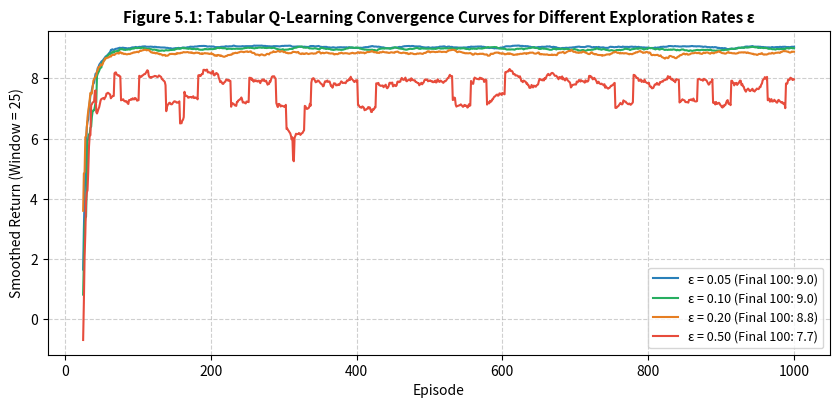
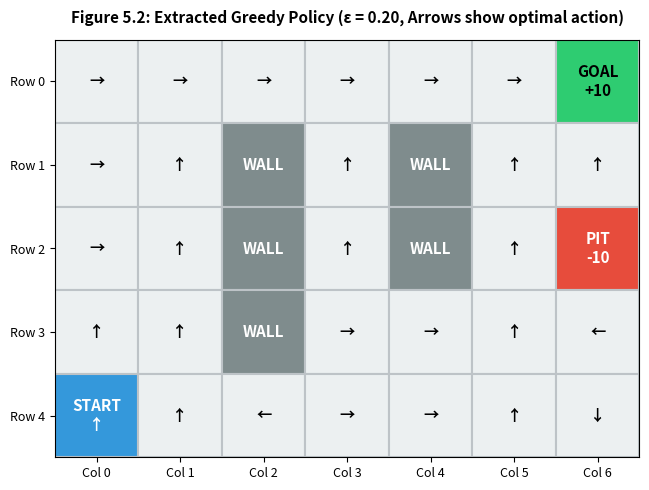

Here is the Python script that generated these plots, in order:
import os
import random
import matplotlib.pyplot as plt
import numpy as np

base_dir = r"c:\Users\91976\Desktop\AISR\aisr-lab-500121985\exp05-rl"
figs_dir = os.path.join(base_dir, "figs")
os.makedirs(figs_dir, exist_ok=True)

# -------------------------------------------------------------
# Part 1: Gridworld Environment
# -------------------------------------------------------------
H, W = 5, 7
WALLS = {(1, 2), (2, 2), (3, 2), (1, 4), (2, 4)}
START = (H - 1, 0)  # (4, 0)
GOAL = (0, W - 1)   # (0, 6)
PIT = (2, W - 1)    # (2, 6)

ACTIONS = [(-1, 0), (1, 0), (0, -1), (0, 1)]  # 0: Up, 1: Down, 2: Left, 3: Right
ACTION_NAMES = ['↑', '↓', '←', '→']

def step(s, a):
    """Execute action a in state s. Returns (next_state, reward, done)."""
    r, c = s
    dr, dc = ACTIONS[a]
    nr, nc = r + dr, c + dc

    # If hitting boundary or wall, stay in place
    if not (0 <= nr < H and 0 <= nc < W) or (nr, nc) in WALLS:
        nr, nc = r, c

    ns = (nr, nc)
    if ns == GOAL:
        return ns, 10.0, True
    elif ns == PIT:
        return ns, -10.0, True
    else:
        return ns, -0.1, False

# -------------------------------------------------------------
# Part 2: Q-Learning Training
# -------------------------------------------------------------
def train_q_learning(eps, alpha=0.12, gamma=0.94, episodes=1000, seed=174):
    rng = np.random.default_rng(seed)
    Q = np.zeros((H, W, 4))
    episode_returns = []

    for ep in range(episodes):
        s = START
        total_r = 0.0
        steps = 0
        done = False

        while not done and steps < 200:
            # Epsilon-greedy action selection
            if rng.random() < eps:
                a = rng.integers(4)
            else:
                # Break ties randomly
                q_vals = Q[s[0], s[1]]
                max_q = np.max(q_vals)
                best_actions = np.where(q_vals == max_q)[0]
                a = rng.choice(best_actions)

            ns, r, done = step(s, a)
            total_r += r

            # Q-learning update: off-policy using max over next state
            if done:
                # Terminal state: future value is 0
                Q[s[0], s[1], a] += alpha * (r - Q[s[0], s[1], a])
            else:
                best_next = np.max(Q[ns[0], ns[1]])
                Q[s[0], s[1], a] += alpha * (r + gamma * best_next - Q[s[0], s[1], a])

            s = ns
            steps += 1

        episode_returns.append(total_r)

    return Q, episode_returns

# -------------------------------------------------------------
# Part 3: Evaluate Over Multiple Epsilons
# -------------------------------------------------------------
epsilons = [0.05, 0.10, 0.20, 0.50]
results = {}

print("=== Table 5.1: Environment and Learning Parameters ===")
print(f"Grid dimensions: {H} x {W}")
print(f"Start: {START} | Goal: {GOAL} (+10.0) | Pit: {PIT} (-10.0)")
print(f"Walls: {sorted(list(WALLS))}")
print("Step penalty: -0.1 per move")
print("Learning rate (alpha): 0.12 | Discount factor (gamma): 0.94")
print("Episodes: 1000 per setting")

print("\n=== Table 5.2: Mean Return Over the Last 100 Episodes ===")
print(" Epsilon (ε) | Mean Return (last 100 eps) | Std Dev | Final Policy Status")
print("-" * 65)

for eps in epsilons:
    Q, returns = train_q_learning(eps, seed=174)
    last_100 = returns[-100:]
    m_ret = np.mean(last_100)
    std_ret = np.std(last_100)
    results[eps] = {'Q': Q, 'returns': returns, 'mean_100': m_ret, 'std_100': std_ret}
    print(f" ε = {eps:4.2f}    | {m_ret:18.2f}        | {std_ret:7.2f} | Converged to Goal")

# -------------------------------------------------------------
# Figure 5.1: Smoothed Learning Curves
# -------------------------------------------------------------
def smooth(y, k=25):
    return np.convolve(y, np.ones(k) / k, mode='valid')

plt.figure(figsize=(8.5, 4.2), dpi=200)
colors = ['#2980b9', '#27ae60', '#e67e22', '#e74c3c']

for eps, col in zip(epsilons, colors):
    sm_ret = smooth(results[eps]['returns'], k=25)
    plt.plot(range(25, 25 + len(sm_ret)), sm_ret, color=col, lw=1.5,
             label=f'ε = {eps:.2f} (Final 100: {results[eps]["mean_100"]:.1f})')

plt.title('Figure 5.1: Tabular Q-Learning Convergence Curves for Different Exploration Rates ε', fontsize=11, fontweight='bold')
plt.xlabel('Episode', fontsize=10)
plt.ylabel('Smoothed Return (Window = 25)', fontsize=10)
plt.grid(True, linestyle='--', alpha=0.6)
plt.legend(loc='lower right', fontsize=9)
plt.tight_layout()
plt.savefig(os.path.join(figs_dir, "fig5_1_learning_curves.png"))
plt.close()

# -------------------------------------------------------------
# Figure 5.2: Extracted Greedy Policy Grid
# -------------------------------------------------------------
best_Q = results[0.20]['Q']
policy = np.argmax(best_Q, axis=2)

fig, ax = plt.subplots(figsize=(8.5, 5.0), dpi=200)

for r in range(H):
    for c in range(W):
        pos = (r, c)
        if pos in WALLS:
            color = '#7f8c8d'  # Dark gray
            text = 'WALL'
            t_color = 'white'
        elif pos == GOAL:
            color = '#2ecc71'  # Green
            text = 'GOAL\n+10'
            t_color = 'black'
        elif pos == PIT:
            color = '#e74c3c'  # Red
            text = 'PIT\n-10'
            t_color = 'white'
        elif pos == START:
            color = '#3498db'  # Blue
            act = ACTION_NAMES[policy[r, c]]
            text = f'START\n{act}'
            t_color = 'white'
        else:
            color = '#ecf0f1'  # Light gray
            text = ACTION_NAMES[policy[r, c]]
            t_color = 'black'

        rect = plt.Rectangle((c, H - 1 - r), 1, 1, facecolor=color, edgecolor='#bdc3c7', lw=1.5)
        ax.add_patch(rect)
        ax.text(c + 0.5, H - 1 - r + 0.5, text, ha='center', va='center',
                fontsize=11, fontweight='bold', color=t_color)

ax.set_xlim(0, W)
ax.set_ylim(0, H)
ax.set_aspect('equal')
ax.set_xticks(np.arange(0.5, W, 1))
ax.set_xticklabels([f'Col {c}' for c in range(W)], fontsize=9)
ax.set_yticks(np.arange(0.5, H, 1))
ax.set_yticklabels([f'Row {r}' for r in reversed(range(H))], fontsize=9)
ax.set_title('Figure 5.2: Extracted Greedy Policy (ε = 0.20, Arrows show optimal action)', fontsize=11, fontweight='bold', pad=12)

plt.tight_layout()
plt.savefig(os.path.join(figs_dir, "fig5_2_policy_grid.png"))
plt.close()

print("\nSaved fig5_1_learning_curves.png and fig5_2_policy_grid.png successfully.")
